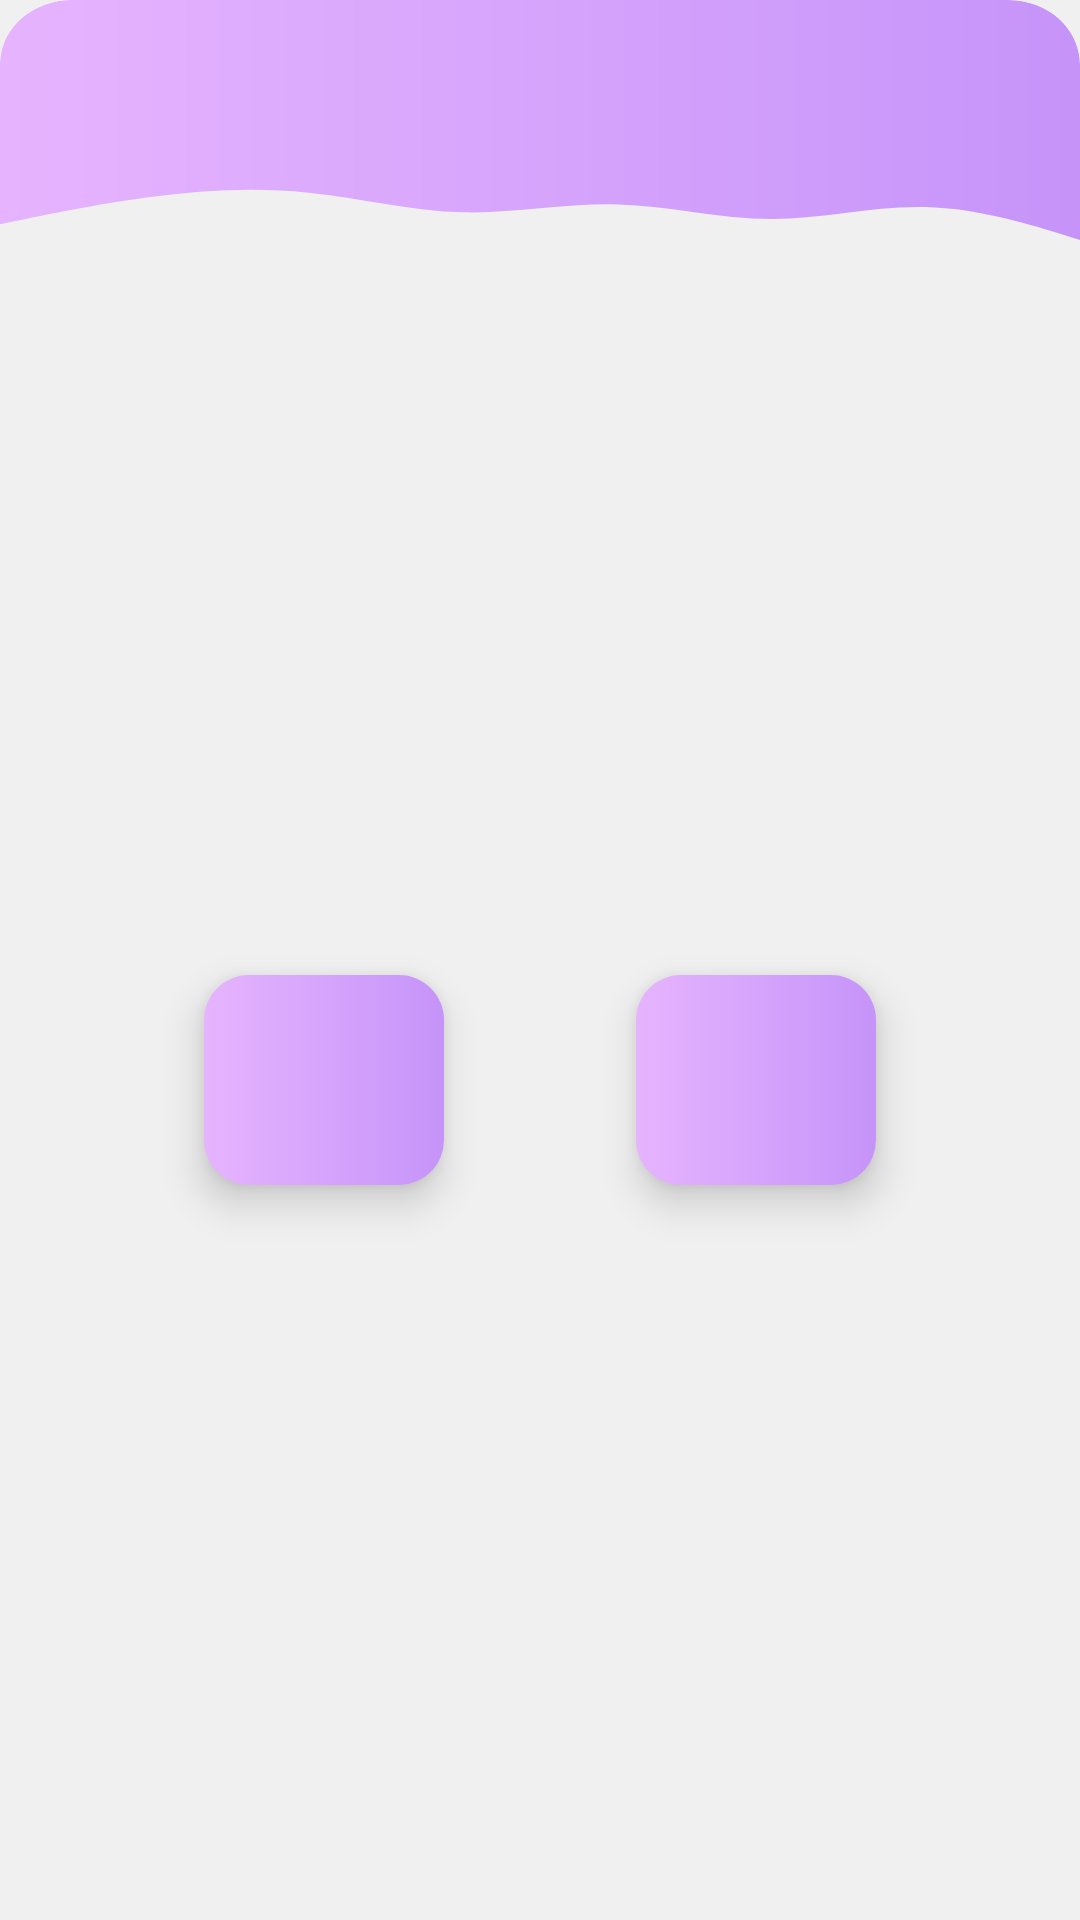

This screen was rendered from an Android layout file. Write that file and the resources it references.
<!-- AndroidManifest.xml: application theme Theme.TicTacToe -->
<!-- res/layout/game_over_dialog.xml -->
<?xml version="1.0" encoding="utf-8"?>
<LinearLayout xmlns:android="http://schemas.android.com/apk/res/android"
    android:layout_width="match_parent"
    android:layout_height="200dp"
    android:orientation="vertical">

    
    <LinearLayout
        android:layout_width="match_parent"
        android:layout_height="80dp"
        android:background="@drawable/ic_game_over_header"
        android:gravity="center">

        <TextView
            android:id="@+id/dialog_title"
            android:layout_height="wrap_content"
            android:layout_width="wrap_content"
            android:textSize="24dp"
            style="@style/header_title" />
    </LinearLayout>

    <LinearLayout
        android:layout_width="match_parent"
        android:layout_height="match_parent"
        android:gravity="center">

        <ImageButton
            android:id="@+id/dialog_button_home"
            android:layout_width="80dp"
            android:layout_height="70dp"
            style="@style/button"
            android:src="@drawable/ic_baseline_home_48"
            android:layout_marginRight="64dp"/>

        <ImageButton
            android:id="@+id/dialog_button_restart"
            android:layout_width="80dp"
            android:layout_height="70dp"
            style="@style/button"
            android:src="@drawable/ic_baseline_replay_48" />

    </LinearLayout>

</LinearLayout>
<!-- resources referenced by this layout -->
<resources>
  <!-- drawable ic_game_over_header (drawable) -->
  <vector xmlns:android="http://schemas.android.com/apk/res/android"
      xmlns:aapt="http://schemas.android.com/aapt"
      android:width="300dp"
      android:height="75dp"
      android:viewportWidth="300"
      android:viewportHeight="75">
    <group>
      <clip-path
          android:pathData="M0,20C0,8.954 8.954,0 20,0H280C291.046,0 300,8.954 300,20V75H0V20Z"/>
      <path
          android:pathData="M-0,70.066L7.146,68.424C14.292,66.751 28.542,63.513 42.917,61.431C57.146,59.349 71.458,58.578 85.625,60.197C100,61.816 114.375,65.98 128.542,66.365C142.854,66.751 157.083,63.513 171.458,63.898C185.708,64.284 200,68.447 214.375,68.424C228.563,68.447 242.917,64.284 257.083,64.723C271.437,65.132 285.625,70.066 292.917,72.533L300,75V22C300,22 300,28.5 300,20C300,11.5 293.5,0 280,0C266.5,0 279.328,0 279,0C272.407,0 267.693,0 254,0C239.771,0 228.542,0 214.375,0C200,0 185.625,0 171.458,0C157.146,0 142.917,0 128.542,0C114.292,0 100,0 85.625,0C71.438,0 57.083,0 42.917,0C28.563,0 28.811,-0.176 19.5,0C10.189,0.176 0.816,7.209 -0,19C-0.022,19.314 0.019,21.648 -0,22C-0,35 0,69.5 -0,70.066Z">
        <aapt:attr name="android:fillColor">
          <gradient 
              android:startY="63.1568"
              android:startX="2.22216E-6"
              android:endY="63.1568"
              android:endX="300"
              android:type="linear">
            <item android:offset="0" android:color="#FFE6B4FE"/>
            <item android:offset="1" android:color="#FFC694F9"/>
          </gradient>
        </aapt:attr>
      </path>
    </group>
  </vector>
  <style name="button">
          <item name="android:layout_width">220dp</item>
          <item name="android:layout_height">50dp</item>
          <item name="android:gravity">center</item>
          <item name="android:background">@drawable/gradient_button</item>
          <item name="android:layout_marginTop">25dp</item>
          <item name="android:layout_marginBottom">25dp</item>
          <item name="android:elevation">8dp</item>
      </style>
  <style name="header_title">
          <item name="android:layout_width">250dp</item>
          <item name="android:layout_height">200dp</item>
          <item name="android:textSize">36sp</item>
          <item name="android:textColor">#fff</item>
          <item name="android:textAlignment">center</item>
          <item name="android:gravity">center</item>
      </style>
  <style name="Theme.TicTacToe" parent="Theme.MaterialComponents.DayNight.NoActionBar">
          
          <item name="colorPrimary">@color/purple</item>
          <item name="colorPrimaryVariant">@color/pink</item>
          <item name="colorOnPrimary">@color/background</item>
          
          <item name="colorSecondary">@color/purple</item>
          <item name="colorSecondaryVariant">@color/pink</item>
          <item name="colorOnSecondary">@color/background</item>
          
          <item name="android:statusBarColor" tools:targetApi="l">?attr/colorPrimaryVariant</item>
          
  
          <item name="android:windowBackground">@color/background</item>
      </style>
  <!-- drawable gradient_button (drawable) -->
  <?xml version="1.0" encoding="utf-8"?>
  <selector xmlns:android="http://schemas.android.com/apk/res/android">
      <item>
          <shape xmlns:android="http://schemas.android.com/apk/res/android"
              android:shape="rectangle">
  
              <corners android:radius="15dp"/>
              <gradient
                  android:angle="0"
                  android:startColor="@color/pink"
                  android:endColor="@color/purple"
                  android:type="linear"/>
          </shape>
      </item>
  </selector>
  <color name="purple">#C694F9</color>
  <color name="pink">#E6B4FE</color>
  <color name="background">#F0F0F0</color>
</resources>
